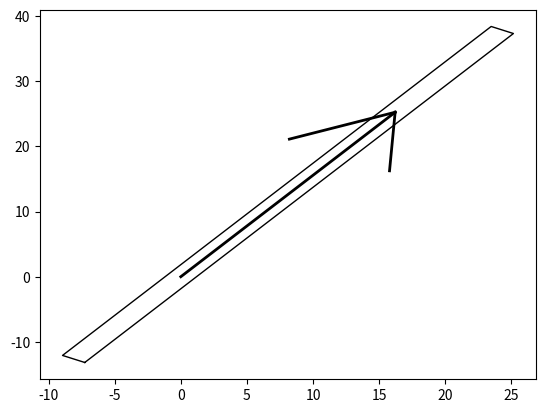

The matplotlib source for this figure:
import matplotlib.pyplot as plt
import numpy as np
import math
PI = np.pi


class Arrow:
    def __init__(self, x, y, theta, L, c):
        angle = np.deg2rad(30)
        d = 0.3 * L
        w = 2

        x_start = x
        y_start = y
        x_end = x + L * np.cos(theta)
        y_end = y + L * np.sin(theta)

        theta_hat_L = theta + PI - angle
        theta_hat_R = theta + PI + angle

        x_hat_start = x_end
        x_hat_end_L = x_hat_start + d * np.cos(theta_hat_L)
        x_hat_end_R = x_hat_start + d * np.cos(theta_hat_R)

        y_hat_start = y_end
        y_hat_end_L = y_hat_start + d * np.sin(theta_hat_L)
        y_hat_end_R = y_hat_start + d * np.sin(theta_hat_R)

        plt.plot([x_start, x_end], [y_start, y_end], color=c, linewidth=w)
        plt.plot([x_hat_start, x_hat_end_L],
                 [y_hat_start, y_hat_end_L], color=c, linewidth=w)
        plt.plot([x_hat_start, x_hat_end_R],
                 [y_hat_start, y_hat_end_R], color=c, linewidth=w)


class Car:
    def __init__(self, x, y, yaw, w, L):
        theta_B = PI + yaw

        xB = x + L / 4 * np.cos(theta_B)
        yB = y + L / 4 * np.sin(theta_B)

        theta_BL = theta_B + PI / 2
        theta_BR = theta_B - PI / 2

        x_BL = xB + w / 2 * np.cos(theta_BL)        # Bottom-Left vertex
        y_BL = yB + w / 2 * np.sin(theta_BL)
        x_BR = xB + w / 2 * np.cos(theta_BR)        # Bottom-Right vertex
        y_BR = yB + w / 2 * np.sin(theta_BR)

        x_FL = x_BL + L * np.cos(yaw)               # Front-Left vertex
        y_FL = y_BL + L * np.sin(yaw)
        x_FR = x_BR + L * np.cos(yaw)               # Front-Right vertex
        y_FR = y_BR + L * np.sin(yaw)

        plt.plot([x_BL, x_BR, x_FR, x_FL, x_BL],
                 [y_BL, y_BR, y_FR, y_FL, y_BL],
                 linewidth=1, color='black')

        Arrow(x, y, yaw, L / 2, 'black')
        # plt.axis("equal")
        # plt.show()


def draw_car(x, y, yaw, steer, C, color='black'):
    car = np.array([[-C.RB, -C.RB, C.RF, C.RF, -C.RB],
                    [C.W / 2, -C.W / 2, -C.W / 2, C.W / 2, C.W / 2]])

    wheel = np.array([[-C.TR, -C.TR, C.TR, C.TR, -C.TR],
                      [C.TW / 4, -C.TW / 4, -C.TW / 4, C.TW / 4, C.TW / 4]])

    rlWheel = wheel.copy()
    rrWheel = wheel.copy()
    frWheel = wheel.copy()
    flWheel = wheel.copy()

    Rot1 = np.array([[math.cos(yaw), -math.sin(yaw)],
                     [math.sin(yaw), math.cos(yaw)]])

    Rot2 = np.array([[math.cos(steer), math.sin(steer)],
                     [-math.sin(steer), math.cos(steer)]])

    frWheel = np.dot(Rot2, frWheel)
    flWheel = np.dot(Rot2, flWheel)

    frWheel += np.array([[C.WB], [-C.WD / 2]])
    flWheel += np.array([[C.WB], [C.WD / 2]])
    rrWheel[1, :] -= C.WD / 2
    rlWheel[1, :] += C.WD / 2

    frWheel = np.dot(Rot1, frWheel)
    flWheel = np.dot(Rot1, flWheel)

    rrWheel = np.dot(Rot1, rrWheel)
    rlWheel = np.dot(Rot1, rlWheel)
    car = np.dot(Rot1, car)

    frWheel += np.array([[x], [y]])
    flWheel += np.array([[x], [y]])
    rrWheel += np.array([[x], [y]])
    rlWheel += np.array([[x], [y]])
    car += np.array([[x], [y]])

    plt.plot(car[0, :], car[1, :], color)
    plt.plot(frWheel[0, :], frWheel[1, :], color)
    plt.plot(rrWheel[0, :], rrWheel[1, :], color)
    plt.plot(flWheel[0, :], flWheel[1, :], color)
    plt.plot(rlWheel[0, :], rlWheel[1, :], color)
    Arrow(x, y, yaw, C.WB * 0.8, color)


if __name__ == '__main__':
    # Arrow(-1, 2, 60)
    Car(0, 0, 1, 2, 60)
    plt.show()
